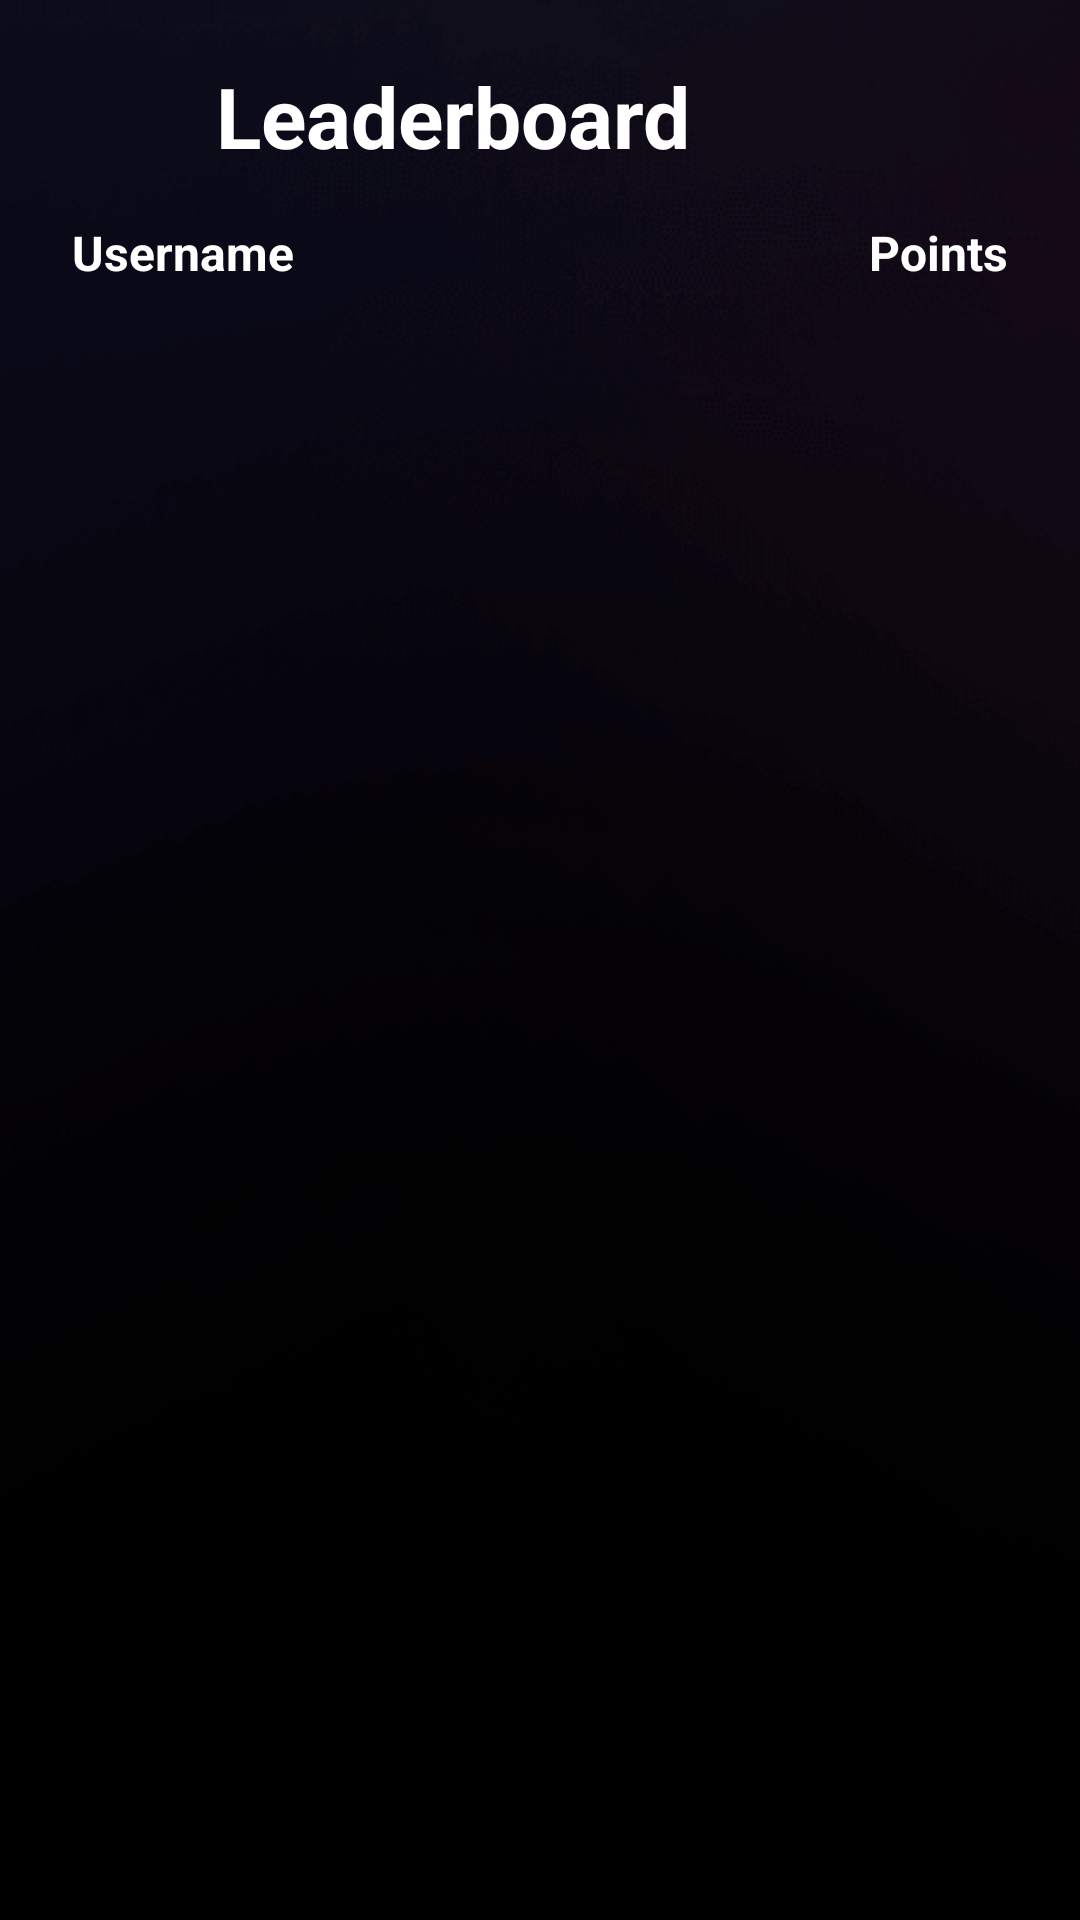

Here is an Android app screen rendered from its layout file. Give the layout XML and the strings, colors and styles it references.
<!-- AndroidManifest.xml: application theme Theme.SKILL4U -->
<!-- res/layout/activity_leaderboard.xml -->
<?xml version="1.0" encoding="utf-8"?>
<androidx.constraintlayout.widget.ConstraintLayout
    xmlns:android="http://schemas.android.com/apk/res/android"
    xmlns:app="http://schemas.android.com/apk/res-auto"
    xmlns:tools="http://schemas.android.com/tools"
    android:id="@+id/pomoLayout"
    android:layout_width="match_parent"
    android:layout_height="match_parent"
    android:background="@drawable/bc_theme"
    tools:context=".leaderboard">

    
    <ImageView
        android:id="@+id/openmenu"
        android:layout_width="40dp"
        android:layout_height="40dp"
        android:layout_margin="16dp"
        android:src="@drawable/menu"
        android:contentDescription="Menu"
        app:layout_constraintTop_toTopOf="parent"
        app:layout_constraintStart_toStartOf="parent" />

    
    <TextView
        android:id="@+id/textView7"
        android:layout_width="0dp"
        android:layout_height="wrap_content"
        android:text="Leaderboard"
        android:textColor="#FFFFFF"
        android:textSize="28sp"
        android:textStyle="bold"
        android:gravity="center_vertical"
        app:layout_constraintTop_toTopOf="parent"
        app:layout_constraintStart_toEndOf="@id/openmenu"
        app:layout_constraintEnd_toEndOf="parent"
        android:layout_marginStart="16dp"
        android:layout_marginTop="20dp" />

    
    <TextView
        android:id="@+id/textView8"
        android:layout_width="wrap_content"
        android:layout_height="wrap_content"
        android:text="Username"
        android:textColor="#FFFFFF"
        android:textStyle="bold"
        android:textSize="16sp"
        app:layout_constraintStart_toStartOf="parent"
        app:layout_constraintTop_toBottomOf="@id/textView7"
        android:layout_marginStart="24dp"
        android:layout_marginTop="16dp"/>

    
    <TextView
        android:id="@+id/points"
        android:layout_width="wrap_content"
        android:layout_height="wrap_content"
        android:text="Points"
        android:textColor="#FFFFFF"
        android:textStyle="bold"
        android:textSize="16sp"
        app:layout_constraintEnd_toEndOf="parent"
        app:layout_constraintTop_toBottomOf="@id/textView7"
        android:layout_marginEnd="24dp"
        android:layout_marginTop="16dp"/>

    
    <androidx.recyclerview.widget.RecyclerView
        android:id="@+id/recyclerLeaderboard"
        android:layout_width="0dp"
        android:layout_height="0dp"
        android:clipToPadding="false"
        android:paddingTop="16dp"
        android:paddingBottom="16dp"
        android:scrollbars="vertical"
        app:layout_constraintTop_toBottomOf="@id/textView8"
        app:layout_constraintStart_toStartOf="parent"
        app:layout_constraintEnd_toEndOf="parent"
        app:layout_constraintBottom_toBottomOf="parent"/>

</androidx.constraintlayout.widget.ConstraintLayout>
<!-- resources referenced by this layout -->
<resources>
  <!-- drawable bc_theme (drawable) -->
  <?xml version="1.0" encoding="utf-8"?>
  <layer-list xmlns:android="http://schemas.android.com/apk/res/android">
  
      
      <item>
          <color android:color="#000000" /> 
      </item>
  
      
      <item>
          <bitmap
              android:src="@drawable/img_theme_bg_purple"
              android:gravity="center"
              android:tileMode="disabled" />
      </item>
  
  </layer-list>
  <style name="Theme.SKILL4U" parent="Base.Theme.SKILL4U" />
  <!-- drawable img_theme_bg_purple: webp bitmap (drawable, 39782 bytes) -->
  <style name="Base.Theme.SKILL4U" parent="Theme.Material3.DayNight.NoActionBar">
          
          
      </style>
</resources>
